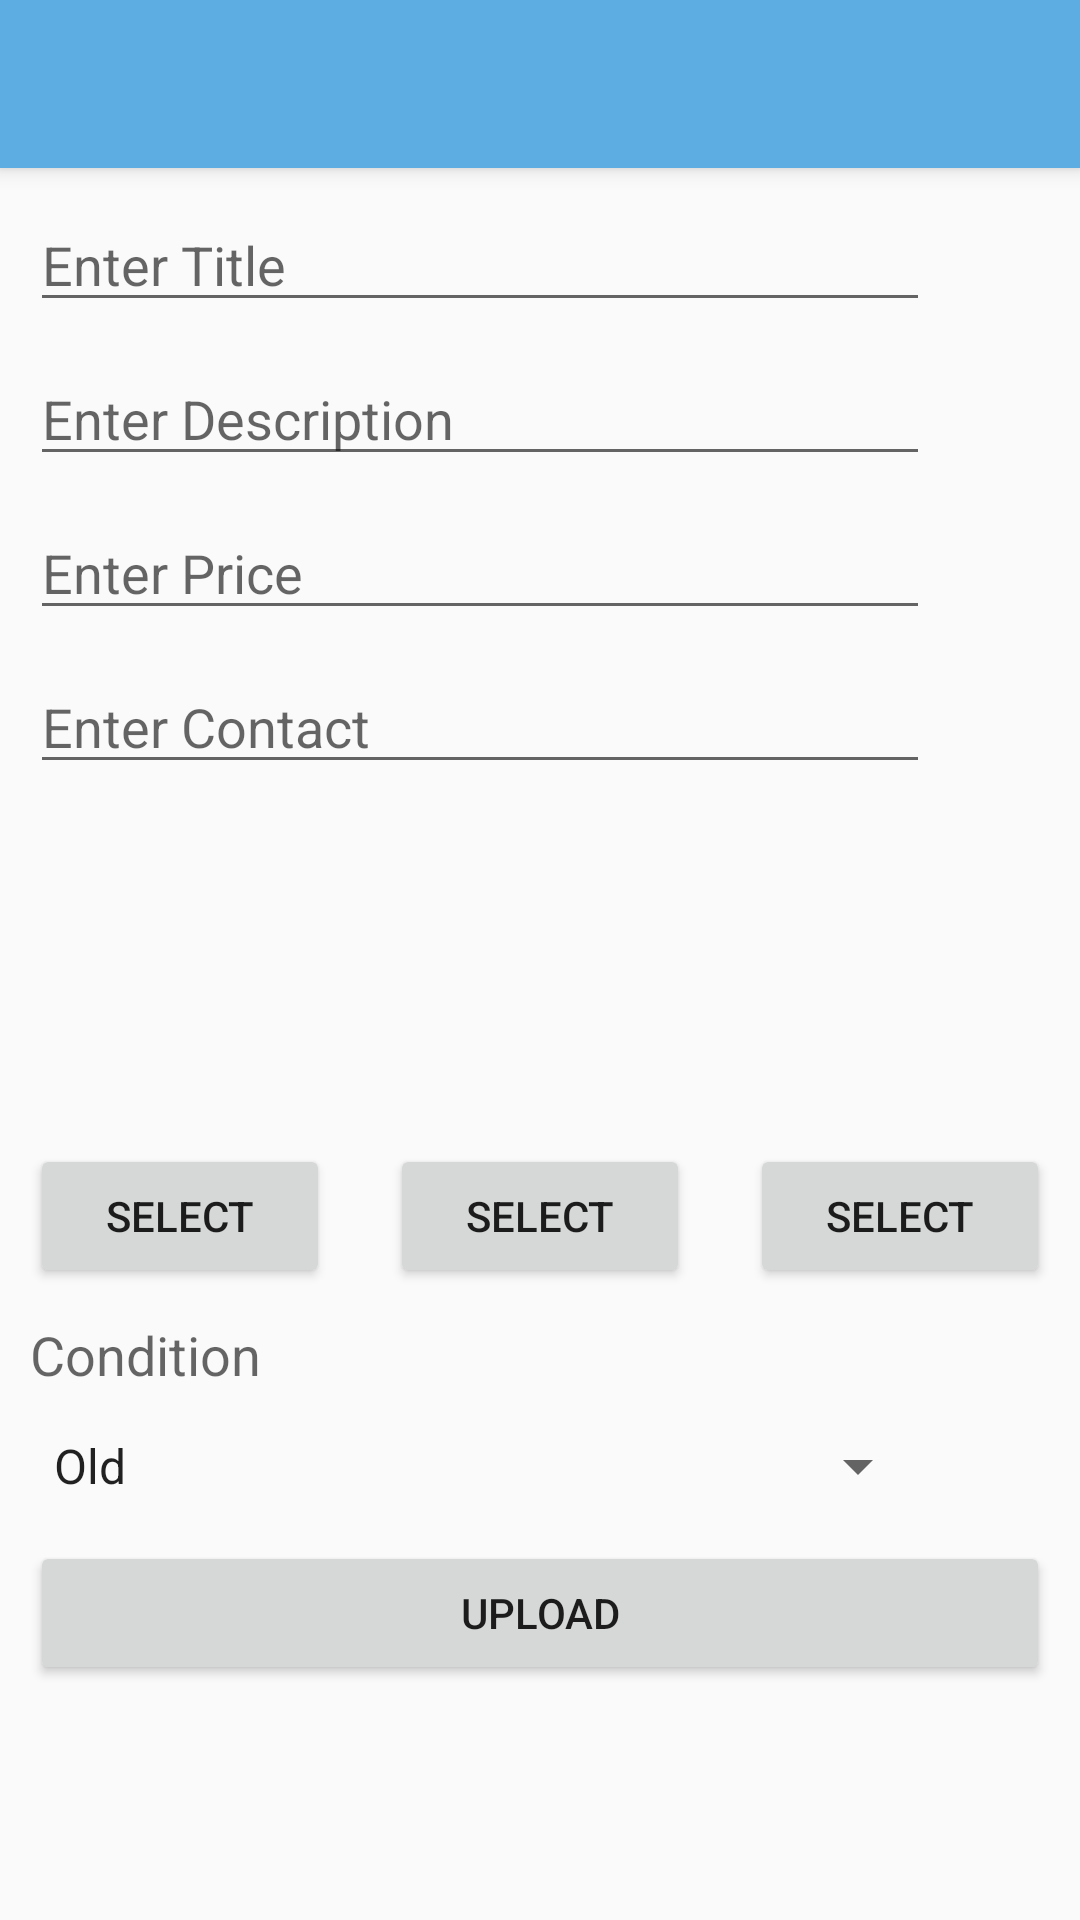

Produce the Android XML layout that renders to this screen, including the resource entries it uses.
<!-- AndroidManifest.xml: application theme AppTheme -->
<!-- res/layout/activity_upload_classifieds.xml -->
<?xml version="1.0" encoding="utf-8"?>
<android.support.design.widget.CoordinatorLayout
    xmlns:android="http://schemas.android.com/apk/res/android"
    xmlns:app="http://schemas.android.com/apk/res-auto"
    xmlns:tools="http://schemas.android.com/tools" android:layout_width="match_parent"
    android:layout_height="match_parent" android:fitsSystemWindows="true"
    tools:context="com.floorat.Activity.UploadClassifieds">

    <android.support.design.widget.AppBarLayout android:layout_height="wrap_content"
        android:layout_width="match_parent" android:theme="@style/AppTheme.AppBarOverlay">

        <android.support.v7.widget.Toolbar android:id="@+id/toolbar"
            android:layout_width="match_parent" android:layout_height="?attr/actionBarSize"
            android:background="?attr/colorPrimary" app:popupTheme="@style/AppTheme.PopupOverlay" />

    </android.support.design.widget.AppBarLayout>

    <include layout="@layout/content_upload_classifieds" />


</android.support.design.widget.CoordinatorLayout>
<!-- res/layout/content_upload_classifieds.xml (included above) -->
<?xml version="1.0" encoding="utf-8"?>
<LinearLayout xmlns:android="http://schemas.android.com/apk/res/android"
    xmlns:tools="http://schemas.android.com/tools"
    xmlns:app="http://schemas.android.com/apk/res-auto" android:layout_width="match_parent"
    android:layout_height="match_parent"
    android:padding="10dp"
    android:orientation="vertical"
    app:layout_behavior="@string/appbar_scrolling_view_behavior"
    tools:showIn="@layout/activity_upload_classifieds"
    tools:context="com.floorat.Activity.UploadClassifieds">

    <EditText
        android:layout_width="300dp"
        android:layout_height="wrap_content"
        android:id="@+id/title"
        android:hint="Enter Title"
        android:singleLine="true"
        android:imeOptions="actionNext"/>

    <EditText
        android:layout_width="300dp"
        android:layout_height="wrap_content"
        android:id="@+id/description"
        android:layout_marginTop="10dp"
        android:hint="Enter Description"
        android:singleLine="true"
        android:imeOptions="actionNext"/>

    <EditText
        android:layout_width="300dp"
        android:layout_height="wrap_content"
        android:id="@+id/price"
        android:layout_marginTop="10dp"
        android:inputType="number"
        android:hint="Enter Price"
        android:singleLine="true"
        android:imeOptions="actionNext"/>

    <EditText
        android:layout_width="300dp"
        android:layout_height="wrap_content"
        android:id="@+id/contact"
        android:layout_marginTop="10dp"
        android:layout_centerHorizontal="true"
        android:inputType="number"
        android:hint="Enter Contact"
        android:singleLine="true"
        android:imeOptions="actionDone"/>

        <RelativeLayout
            android:layout_marginTop="10dp"
            android:orientation="horizontal" android:layout_width="match_parent"
            android:layout_height="wrap_content">

        <ImageView
            android:layout_width="100dp"
            android:layout_height="100dp"
            android:id="@+id/i1"
            android:src="@mipmap/ic_launcher"/>

            <Button
                android:layout_width="100dp"
                android:layout_height="wrap_content"
                android:text="Select"
                android:id="@+id/buttonChoose1"
                android:layout_marginTop="110dp"
                style="?android:attr/buttonStyleSmall"
               />

        <ImageView
            android:layout_marginLeft="120dp"
            android:layout_width="100dp"
            android:layout_height="100dp"
            android:id="@+id/i2"
            android:src="@mipmap/ic_launcher"/>

            <Button
                android:layout_width="100dp"
                android:layout_height="wrap_content"
                android:text="Select"
                android:layout_marginLeft="120dp"
                android:id="@+id/buttonChoose2"
                android:layout_marginTop="110dp"
                style="?android:attr/buttonStyleSmall"
               />

            <ImageView
                android:layout_marginLeft="240dp"
                android:layout_width="100dp"
                android:layout_height="100dp"
                android:id="@+id/i3"
                android:src="@mipmap/ic_launcher"/>

            <Button
                android:layout_width="100dp"
                android:layout_height="wrap_content"
                android:text="Select"
                android:layout_marginLeft="240dp"
                android:id="@+id/buttonChoose3"
                android:layout_marginTop="110dp"
                style="?android:attr/buttonStyleSmall"
               />

        </RelativeLayout>



        <TextView
            android:layout_width="wrap_content"
            android:layout_height="wrap_content"
            android:textAppearance="?android:attr/textAppearanceMedium"
            android:text="Condition"
            android:id="@+id/textView2"
            android:layout_marginTop="10dp"/>
        <Spinner
        android:layout_width="300dp"
        android:layout_height="50dp"
        android:id="@+id/spin1"
        android:entries="@array/condition"
        android:layout_centerHorizontal="true">
    </Spinner>

        <Button
            android:layout_width="match_parent"
            android:layout_height="wrap_content"
            android:text="Upload"
            android:id="@+id/upload_buy"
            android:layout_centerHorizontal="true"
            style="?android:attr/buttonStyleSmall"
           />

</LinearLayout>
<!-- resources referenced by this layout -->
<resources>
  <string-array name="condition">
          <item>Old</item>
          <item>New</item>
      </string-array>
  <style name="AppTheme.AppBarOverlay" parent="ThemeOverlay.AppCompat.Dark.ActionBar" />
  <style name="AppTheme.PopupOverlay" parent="ThemeOverlay.AppCompat.Light" />
  <style name="AppTheme" parent="Theme.AppCompat.Light.DarkActionBar">
          
          <item name="colorPrimary">@color/colorPrimary</item>
          <item name="colorPrimaryDark">@color/colorPrimaryDark</item>
          <item name="colorAccent">@color/colorAccent</item>
      </style>
  <color name="colorPrimary">#5DADE2</color>
  <color name="colorPrimaryDark">#CF236C</color>
  <color name="colorAccent">#FF4081</color>
</resources>
